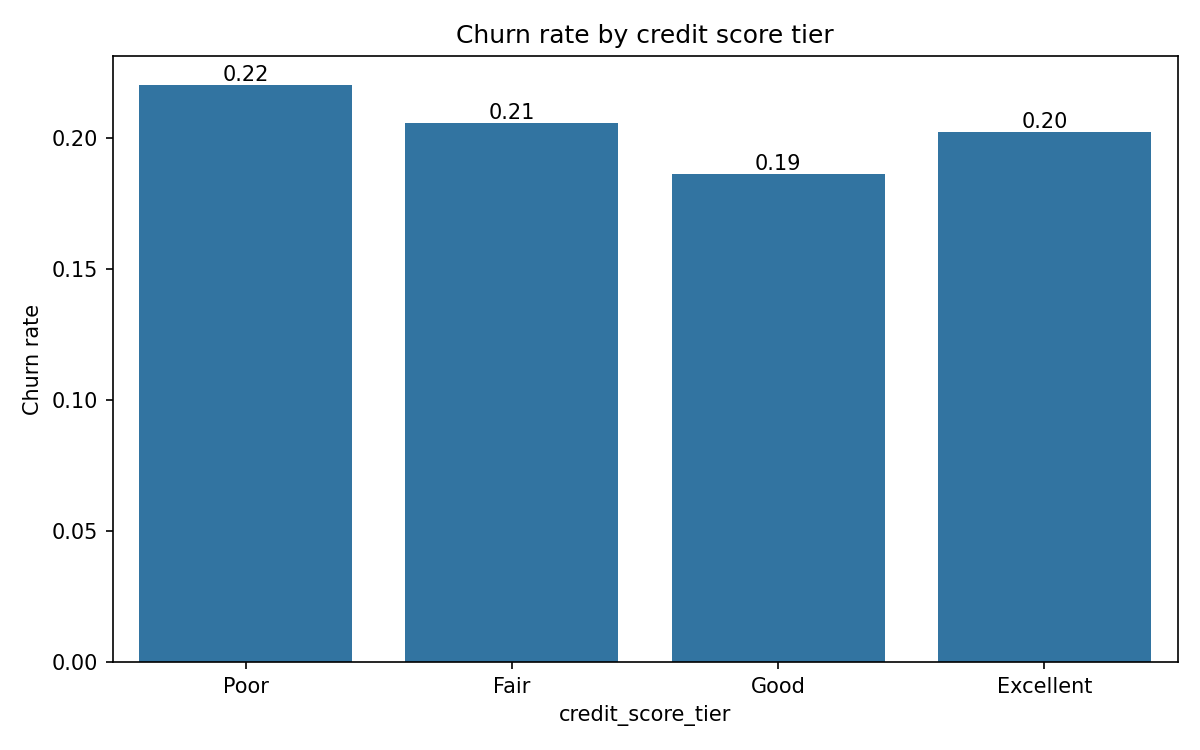

Values plotted in this chart, from the file beside it:
credit_score_tier, cnt, churn_rate
Poor, 2362, 0.2202
Fair, 3331, 0.2056
Good, 2428, 0.1862
Excellent, 1879, 0.2022
